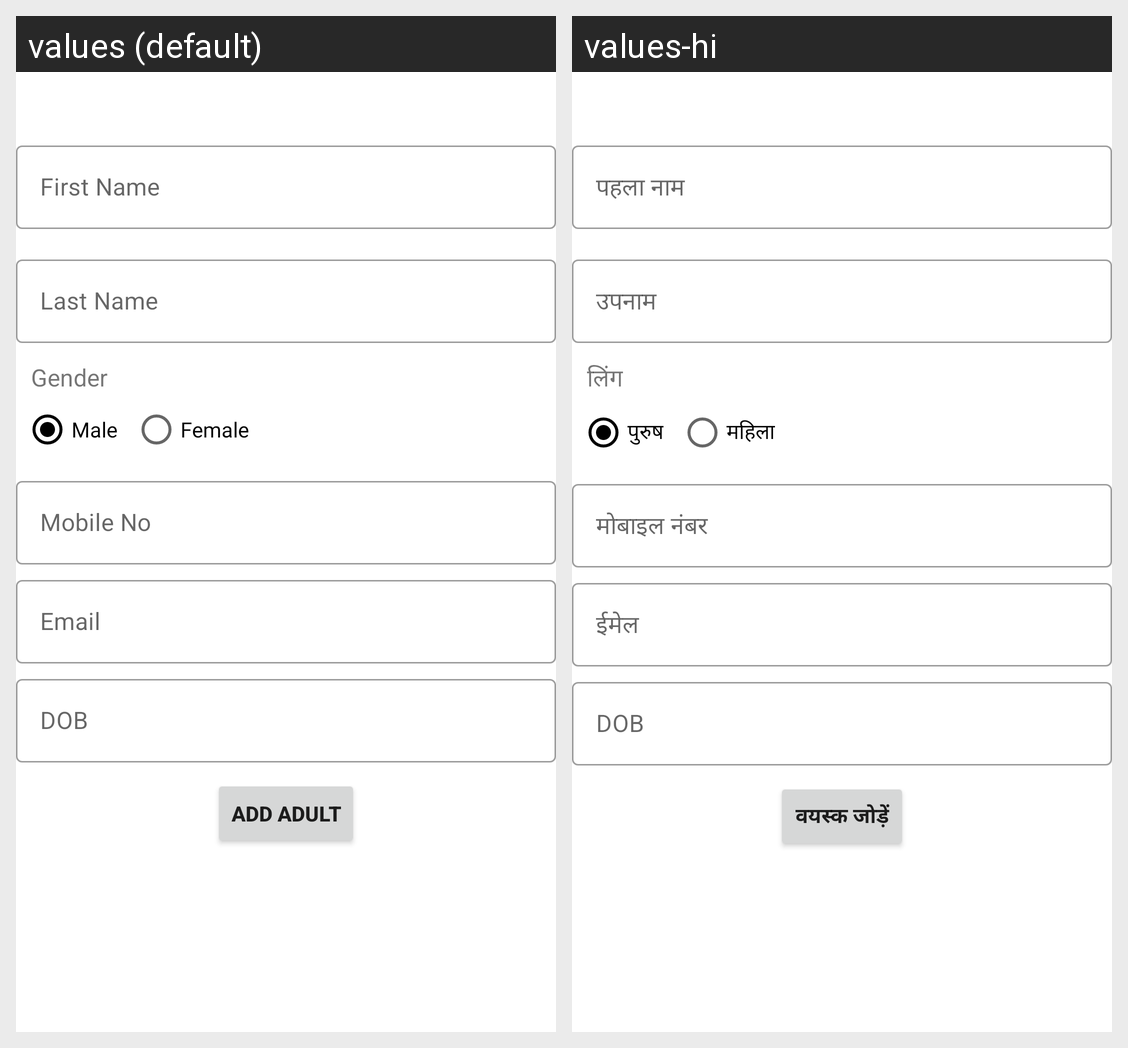

The same Android screen rendered under two of its app's locales, left to right. List the strings drawn on it with the default value and each locale's translation.
Android screen res/layout/lay_adapter_flightmember.xml rendered under 2 locales, left to right: values (default), values-hi. Device: Nexus 5 (rendered at 1080×1920; each locale shown at half size, 540×960, under a caption strip naming it); theme AppTheme.
Strings drawn on this screen, with the default value and each locale's value (text and hints the layout hard-codes, and strings that could not be matched under every locale, appear in the picture but are not listed):

first_name
  values: First Name
  values-hi: पहला नाम

last_name
  values: Last Name
  values-hi: उपनाम

gender
  values: Gender
  values-hi: लिंग

male
  values: Male
  values-hi: पुरुष

female
  values: Female
  values-hi: महिला

mobile_no
  values: Mobile No
  values-hi: मोबाइल नंबर

email
  values: Email
  values-hi: ईमेल

addadult
  values: Add Adult
  values-hi: वयस्क जोड़ें
